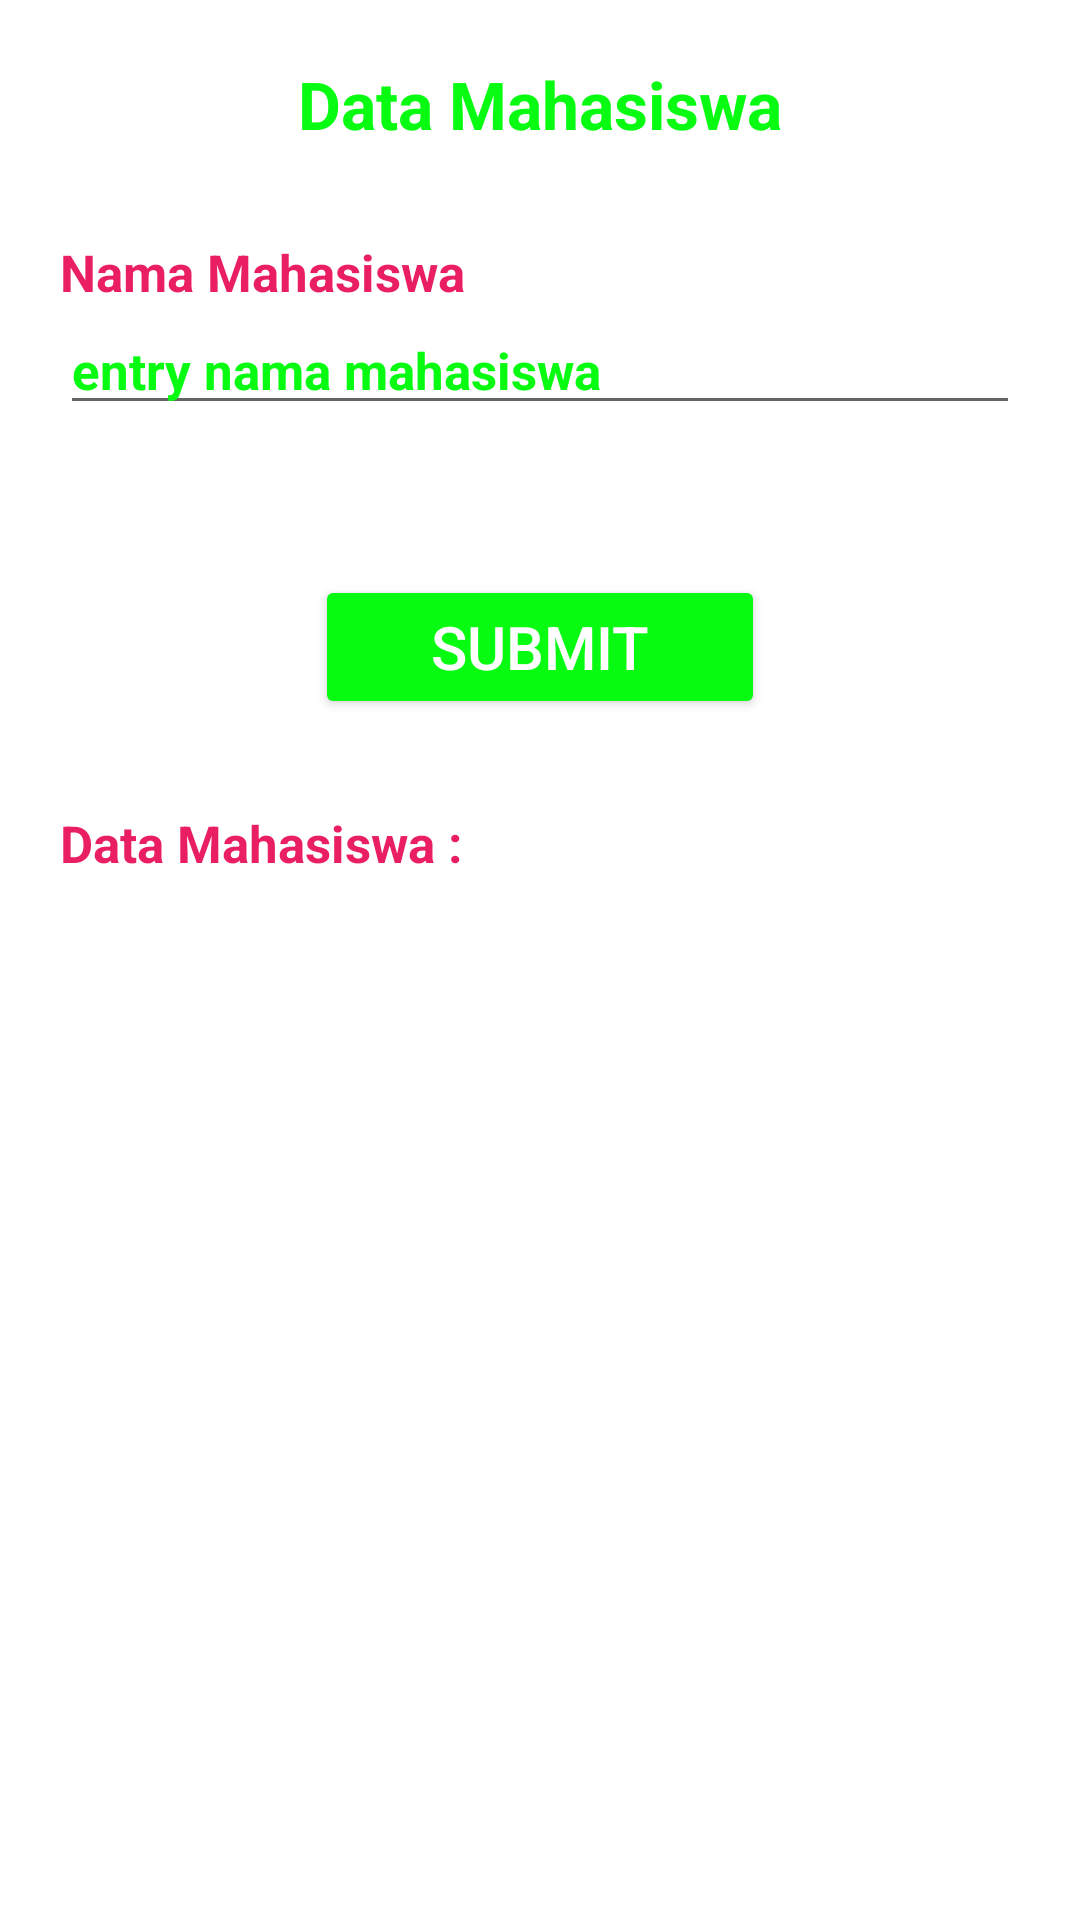

Android layout source for this screen:
<!-- AndroidManifest.xml: application theme Theme.Project1Rifa -->
<!-- res/layout/activity_main.xml -->
<?xml version="1.0" encoding="utf-8"?>
<RelativeLayout xmlns:android="http://schemas.android.com/apk/res/android"
    xmlns:app="http://schemas.android.com/apk/res-auto"
    xmlns:tools="http://schemas.android.com/tools"
    android:layout_width="match_parent"
    android:layout_height="match_parent"
    tools:context=".MainActivity">

    <TextView
        android:id="@+id/txtTitle"
        android:layout_width="wrap_content"
        android:layout_height="wrap_content"
        android:layout_centerHorizontal="true"
        android:layout_marginTop="20dp"
        android:text="Data Mahasiswa"
        android:textColor="@color/green"
        android:textSize="22sp"
        android:textStyle="bold" />

    <TextView
        android:id="@+id/txtNama"
        android:layout_width="wrap_content"
        android:layout_height="wrap_content"
        android:layout_below="@id/txtTitle"
        android:layout_marginStart="20dp"
        android:layout_marginTop="30dp"
        android:text="Nama Mahasiswa"
        android:textColor="@color/red"
        android:textSize="17sp"
        android:textStyle="bold" />

    <EditText
        android:id="@+id/editNama"
        android:layout_width="match_parent"
        android:layout_height="wrap_content"
        android:layout_below="@id/txtNama"
        android:layout_marginStart="20dp"
        android:layout_marginEnd="20dp"
        android:hint="entry nama mahasiswa"
        android:textColor="@color/green"
        android:textColorHint="@color/green"
        android:textSize="17dp"
        android:textStyle="bold" />

    <Button
        android:id="@+id/btnSubmit"
        android:layout_width="150dp"
        android:layout_height="wrap_content"
        android:layout_below="@id/editNama"
        android:layout_centerHorizontal="true"
        android:layout_marginTop="50dp"
        android:backgroundTint="@color/green"
        android:text="SUBMIT"
        android:textColor="@color/white"
        android:textSize="20dp" />

    <TextView
        android:id="@+id/txtOut"
        android:layout_width="wrap_content"
        android:layout_height="wrap_content"
        android:layout_below="@id/btnSubmit"
        android:layout_marginStart="20dp"
        android:layout_marginTop="30dp"
        android:text="Data Mahasiswa : "
        android:textColor="@color/red"
        android:textSize="17sp"
        android:textStyle="bold" />
</RelativeLayout>
<!-- resources referenced by this layout -->
<resources>
  <color name="green">#08FC12</color>
  <color name="red">#E91E63</color>
  <color name="white">#FFFFFFFF</color>
  <style name="Theme.Project1Rifa" parent="Theme.MaterialComponents.DayNight.DarkActionBar">
          
          <item name="colorPrimary">@color/purple_500</item>
          <item name="colorPrimaryVariant">@color/purple_700</item>
          <item name="colorOnPrimary">@color/white</item>
          
          <item name="colorSecondary">@color/teal_200</item>
          <item name="colorSecondaryVariant">@color/teal_700</item>
          <item name="colorOnSecondary">@color/black</item>
          
          <item name="android:statusBarColor" tools:targetApi="l">?attr/colorPrimaryVariant</item>
          
      </style>
  <color name="purple_500">#FF6200EE</color>
  <color name="purple_700">#FF3700B3</color>
  <color name="teal_200">#FF03DAC5</color>
  <color name="teal_700">#FF018786</color>
  <color name="black">#FF000000</color>
</resources>
